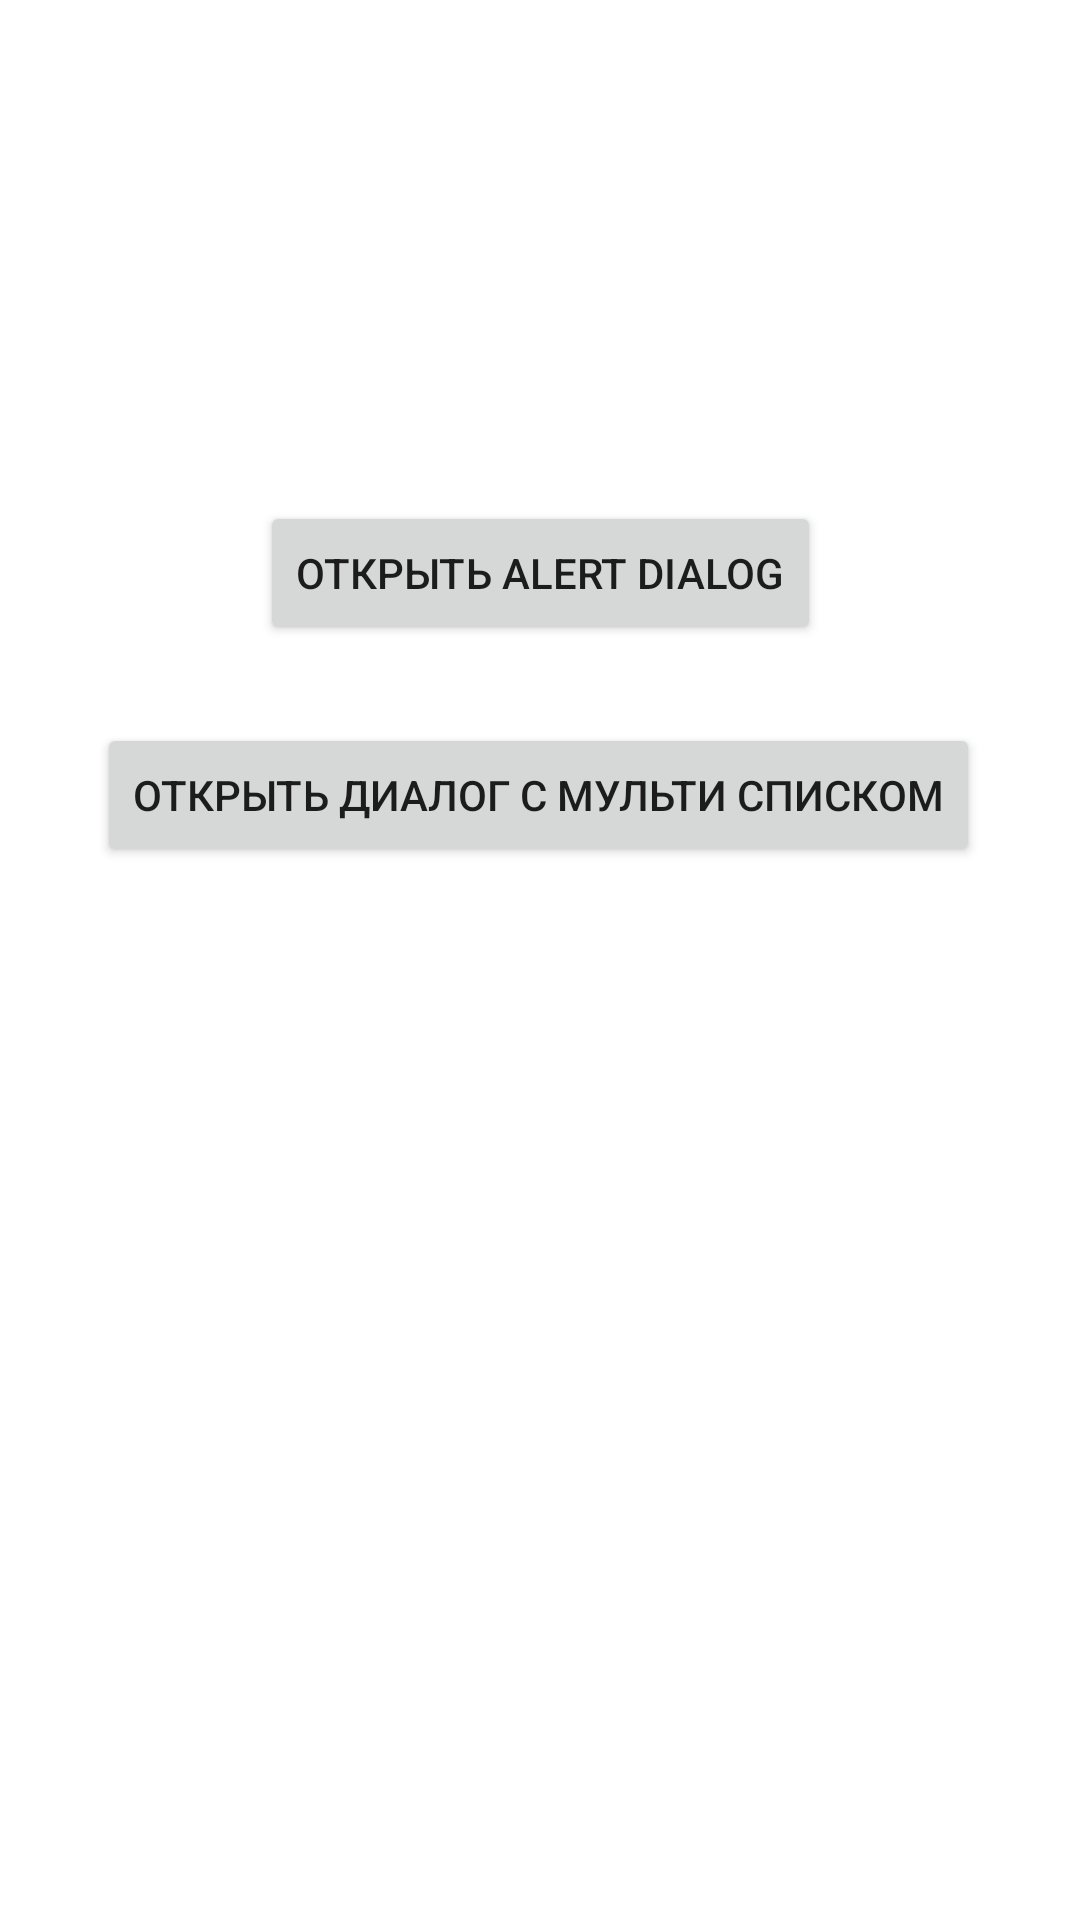

Here is an Android app screen rendered from its layout file. Give the layout XML and the strings, colors and styles it references.
<!-- AndroidManifest.xml: application theme Theme.ManifestActivity -->
<!-- res/layout/activity_second.xml -->
<?xml version="1.0" encoding="utf-8"?>
<androidx.constraintlayout.widget.ConstraintLayout xmlns:android="http://schemas.android.com/apk/res/android"
    xmlns:app="http://schemas.android.com/apk/res-auto"
    xmlns:tools="http://schemas.android.com/tools"
    android:layout_width="match_parent"
    android:layout_height="match_parent">

    <Button
        android:id="@+id/button_start_alert_dialog"
        android:layout_width="wrap_content"
        android:layout_height="wrap_content"
        android:text="@string/button_alert_dialog_text"
        app:layout_constraintBottom_toBottomOf="parent"
        app:layout_constraintEnd_toEndOf="parent"
        app:layout_constraintStart_toStartOf="parent"
        app:layout_constraintTop_toTopOf="parent"
        app:layout_constraintVertical_bias="0.282" />

    <Button
        android:id="@+id/button_start_multi_alert_dialog"
        android:layout_width="wrap_content"
        android:layout_height="wrap_content"
        android:text="открыть диалог с мульти списком"
        app:layout_constraintBottom_toBottomOf="parent"
        app:layout_constraintEnd_toEndOf="parent"
        app:layout_constraintHorizontal_bias="0.494"
        app:layout_constraintStart_toStartOf="parent"
        app:layout_constraintTop_toBottomOf="@+id/button_start_alert_dialog"
        app:layout_constraintVertical_bias="0.069" />
</androidx.constraintlayout.widget.ConstraintLayout>
<!-- resources referenced by this layout -->
<resources>
  <string name="button_alert_dialog_text">Открыть Alert Dialog</string>
  <style name="Theme.ManifestActivity" parent="Theme.MaterialComponents.DayNight.DarkActionBar">
          
          <item name="colorPrimary">@color/purple_500</item>
          <item name="colorPrimaryVariant">@color/purple_700</item>
          <item name="colorOnPrimary">@color/white</item>
          
          <item name="colorSecondary">@color/teal_200</item>
          <item name="colorSecondaryVariant">@color/teal_700</item>
          <item name="colorOnSecondary">@color/black</item>
          
          <item name="android:statusBarColor" tools:targetApi="l">?attr/colorPrimaryVariant</item>
          
      </style>
  <!-- not gathered from this repository: default colours our renderer supplied (Android Studio template values) -->
  <color name="purple_500">#FF6200EE</color>
  <color name="purple_700">#FF3700B3</color>
  <color name="teal_200">#FF03DAC5</color>
  <color name="teal_700">#FF018786</color>
  <color name="black">#FF000000</color>
  <color name="white">#FFFFFFFF</color>
</resources>
